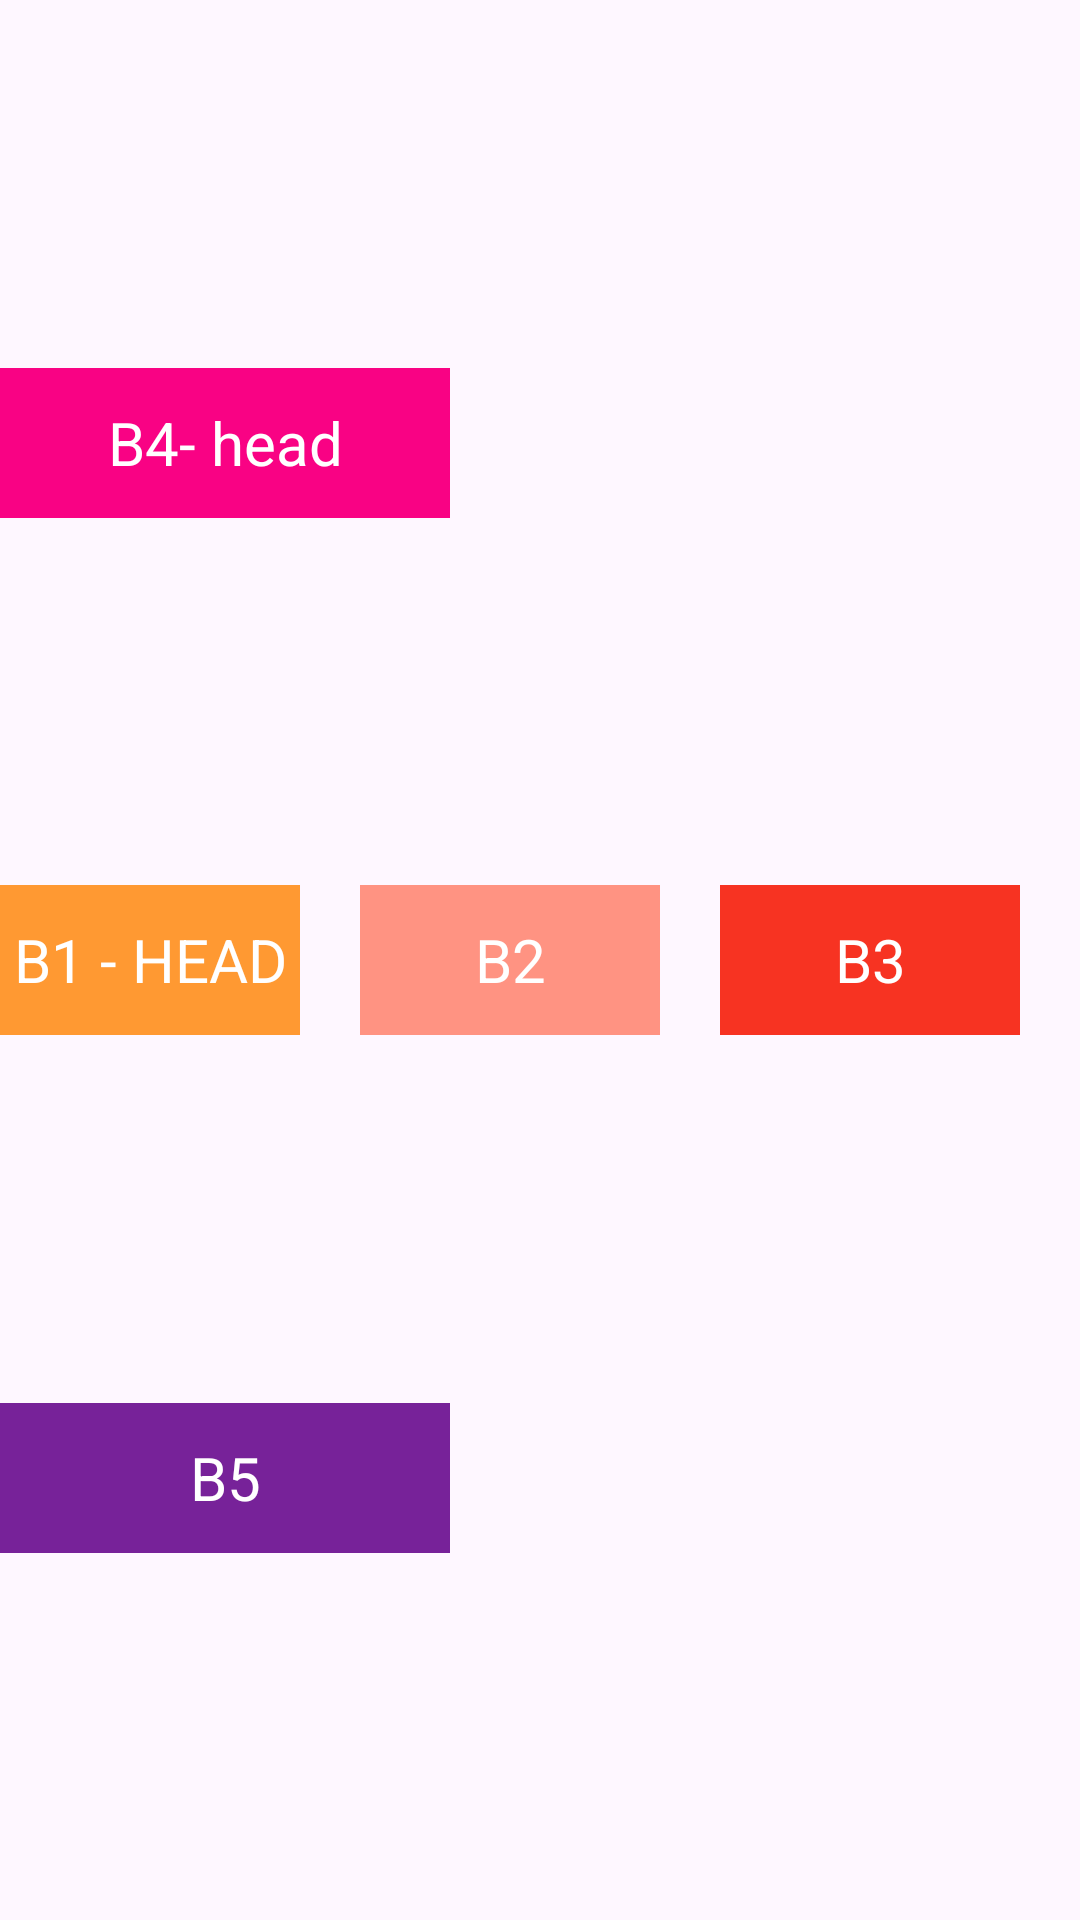

The Android layout XML behind this screen, and the referenced resources:
<!-- AndroidManifest.xml: application theme Theme.Lab3_Ph35761 -->
<!-- res/layout/activity_main11.xml -->
<?xml version="1.0" encoding="utf-8"?>
<androidx.constraintlayout.widget.ConstraintLayout xmlns:android="http://schemas.android.com/apk/res/android"
    xmlns:app="http://schemas.android.com/apk/res-auto"
    xmlns:tools="http://schemas.android.com/tools"
    android:layout_width="match_parent"
    android:layout_height="match_parent"
    tools:context=".MainActivity11">


    <TextView
        android:id="@+id/view1"
        android:layout_width="150dp"
        android:layout_height="50dp"
        android:background="#F90284"
        android:text="B4- head"
        android:gravity="center"
        android:textColor="@color/white"
        android:textSize="20dp"
        app:layout_constraintTop_toTopOf="parent"
        app:layout_constraintBottom_toTopOf="@+id/view2"
        />
    <TextView
        android:id="@+id/view2"
        android:layout_width="100dp"
        android:layout_height="50dp"
        android:text="B1 - HEAD"
        android:gravity="center"
        android:textSize="20dp"
        android:textColor="@color/white"
        android:background="#FF9932"
        app:layout_constraintHorizontal_chainStyle="spread"
        app:layout_constraintStart_toStartOf="parent"
       app:layout_constraintTop_toBottomOf="@+id/view1"
        app:layout_constraintBottom_toTopOf="@+id/view3"
        app:layout_constraintRight_toLeftOf="@+id/view4"/>
    <TextView
        android:id="@+id/view3"
        android:layout_width="150dp"
        android:layout_height="50dp"
        android:text="B5"
        android:gravity="center"
        android:textSize="20dp"
        android:textColor="@color/white"
        android:background="#F729"
        app:layout_constraintBottom_toBottomOf="parent"
        app:layout_constraintTop_toBottomOf="@+id/view2"
        />

    <TextView
        android:id="@+id/view4"
        android:layout_width="100dp"
        android:layout_height="50dp"
        android:background="#Ff9382"
        android:text="B2"
        android:gravity="center"
        android:textSize="20dp"
        android:textColor="@color/white"
        app:layout_constraintTop_toTopOf="parent"
        app:layout_constraintBottom_toBottomOf="parent"
        app:layout_constraintLeft_toRightOf="@+id/view2"
        app:layout_constraintRight_toLeftOf="@+id/view5"
        />
    <TextView
        android:id="@+id/view5"
        android:layout_width="100dp"
        android:layout_height="50dp"
        android:background="#F73322"
        android:text="B3"
        android:gravity="center"
        android:textSize="20dp"
        android:textColor="@color/white"
        app:layout_constraintRight_toRightOf="parent"
        app:layout_constraintTop_toTopOf="parent"
        app:layout_constraintBottom_toBottomOf="parent"
        app:layout_constraintLeft_toRightOf="@+id/view4"
        />



</androidx.constraintlayout.widget.ConstraintLayout>
<!-- resources referenced by this layout -->
<resources>
  <style name="Theme.Lab3_Ph35761" parent="Base.Theme.Lab3_Ph35761" />
  <style name="Base.Theme.Lab3_Ph35761" parent="Theme.Material3.DayNight.NoActionBar">
          
          
      </style>
  <!-- not gathered from this repository: default colours our renderer supplied (Android Studio template values) -->
  <color name="white">#FFFFFFFF</color>
</resources>
